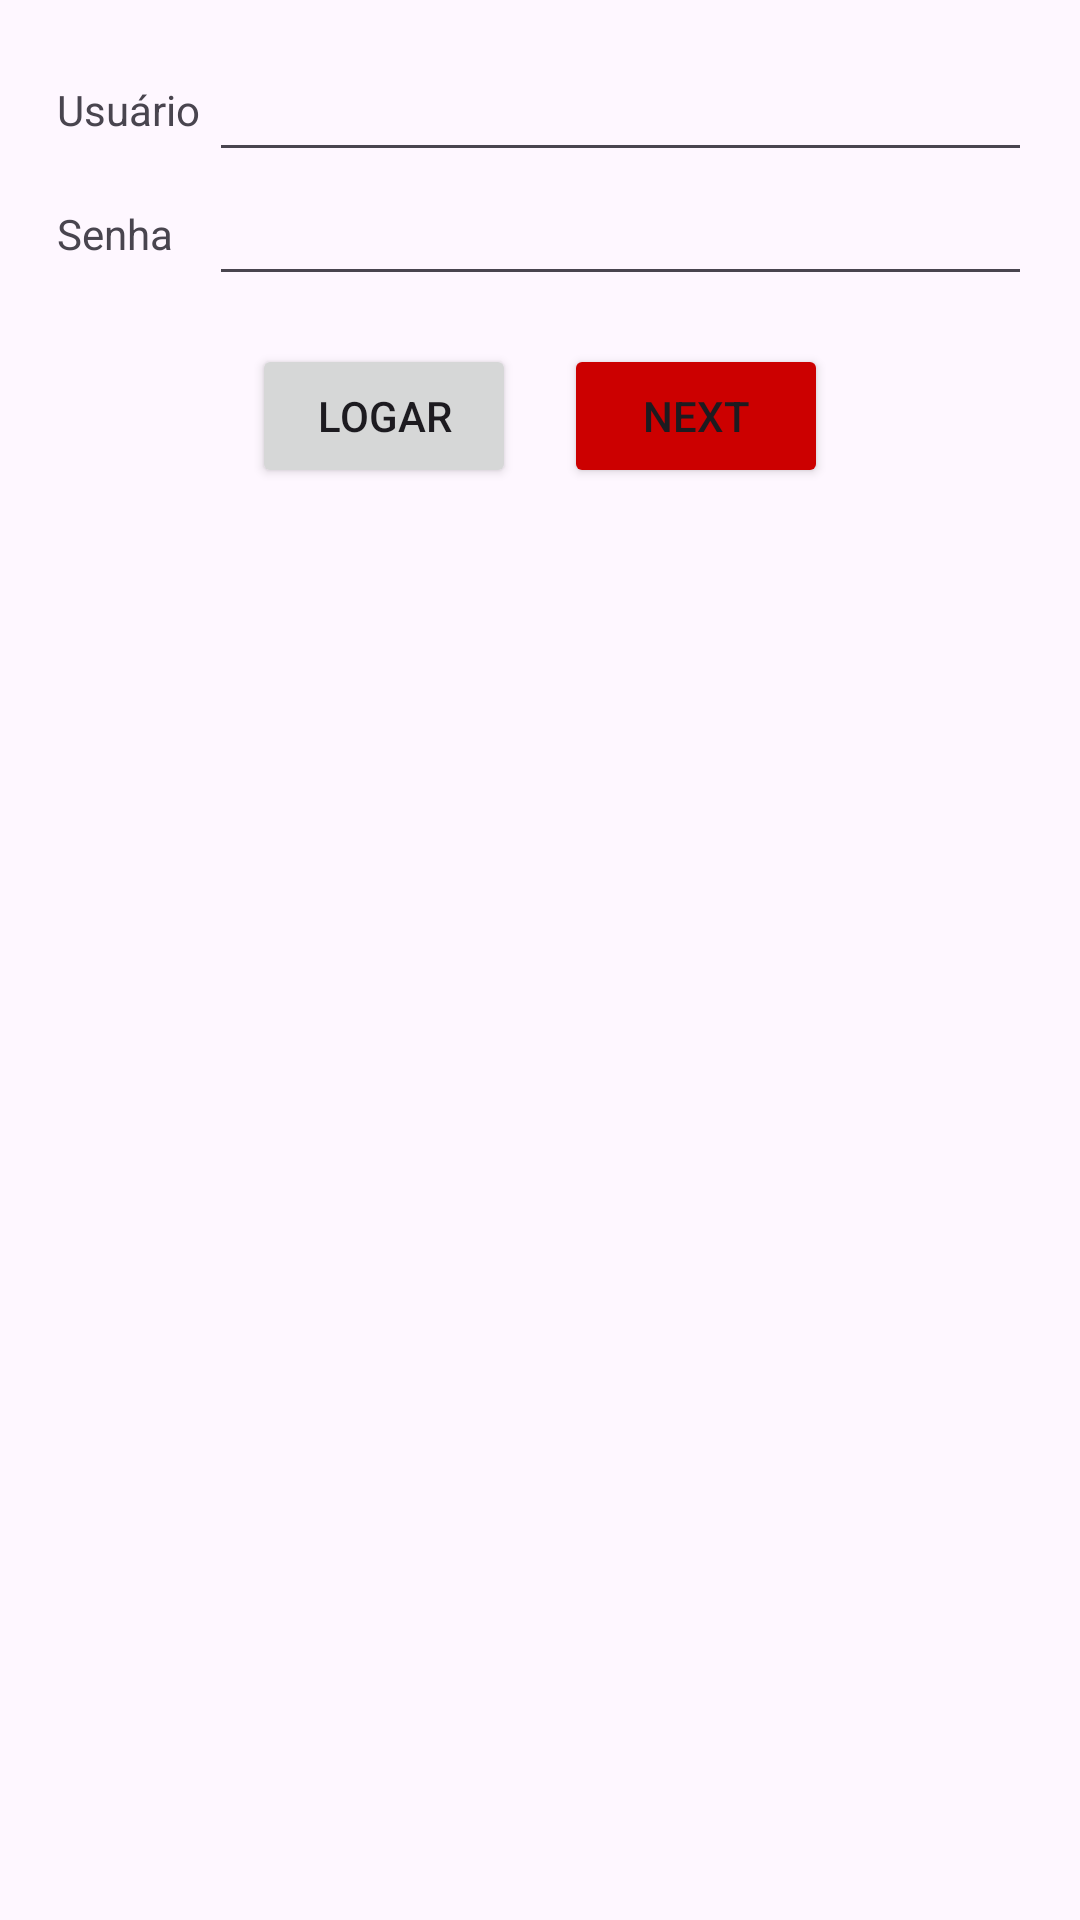

Android layout source for this screen:
<!-- AndroidManifest.xml: application theme Theme.ViewsElayout -->
<!-- res/layout/activity_exemplo_table_layout.xml -->
<?xml version="1.0" encoding="utf-8"?>
<TableLayout xmlns:android="http://schemas.android.com/apk/res/android"
    xmlns:tools="http://schemas.android.com/tools"
    android:id="@+id/main"
    android:stretchColumns="1"
    android:padding="16dp"
    android:layout_width="match_parent"
    android:layout_height="match_parent"
    tools:context=".ExemploTableLayout">

    <TableRow>
        <TextView
            android:text="@string/usu_rio"
            android:padding="3dp"
            android:layout_gravity="center_vertical"/>
        <EditText
            android:layout_height="wrap_content"
            android:inputType="text" />
    </TableRow>

    <TableRow>
        <TextView
            android:text="@string/senha"
            android:padding="3dp"
            android:layout_gravity="center_vertical"/>
        <EditText
            android:layout_height="wrap_content"
            android:inputType="textPassword" />
    </TableRow>

    <TableRow>
        <LinearLayout
            android:layout_width="match_parent"
            android:layout_height="wrap_content"
            android:orientation="horizontal"
            android:layout_span="2"
            android:gravity="center"
            android:layout_marginTop="16dp">

            <Button
                android:id="@+id/logar"
                android:layout_width="wrap_content"
                android:layout_height="wrap_content"
                android:text="@string/logar"/>

            <Button
                android:id="@+id/next4"
                android:layout_width="wrap_content"
                android:layout_height="wrap_content"
                android:text="@string/next2"
                android:backgroundTint="@android:color/holo_red_dark"
                android:layout_marginStart="16dp"/>
        </LinearLayout>
    </TableRow>

</TableLayout>
<!-- resources referenced by this layout -->
<resources>
  <string name="logar">Logar</string>
  <string name="next2">Next</string>
  <string name="senha">Senha</string>
  <string name="usu_rio">Usuário</string>
  <style name="Theme.ViewsElayout" parent="Base.Theme.ViewsElayout" />
  <style name="Base.Theme.ViewsElayout" parent="Theme.Material3.DayNight.NoActionBar">
          
          
  
          
          <item name="colorOnSurface">@android:color/black</item>
      </style>
</resources>
